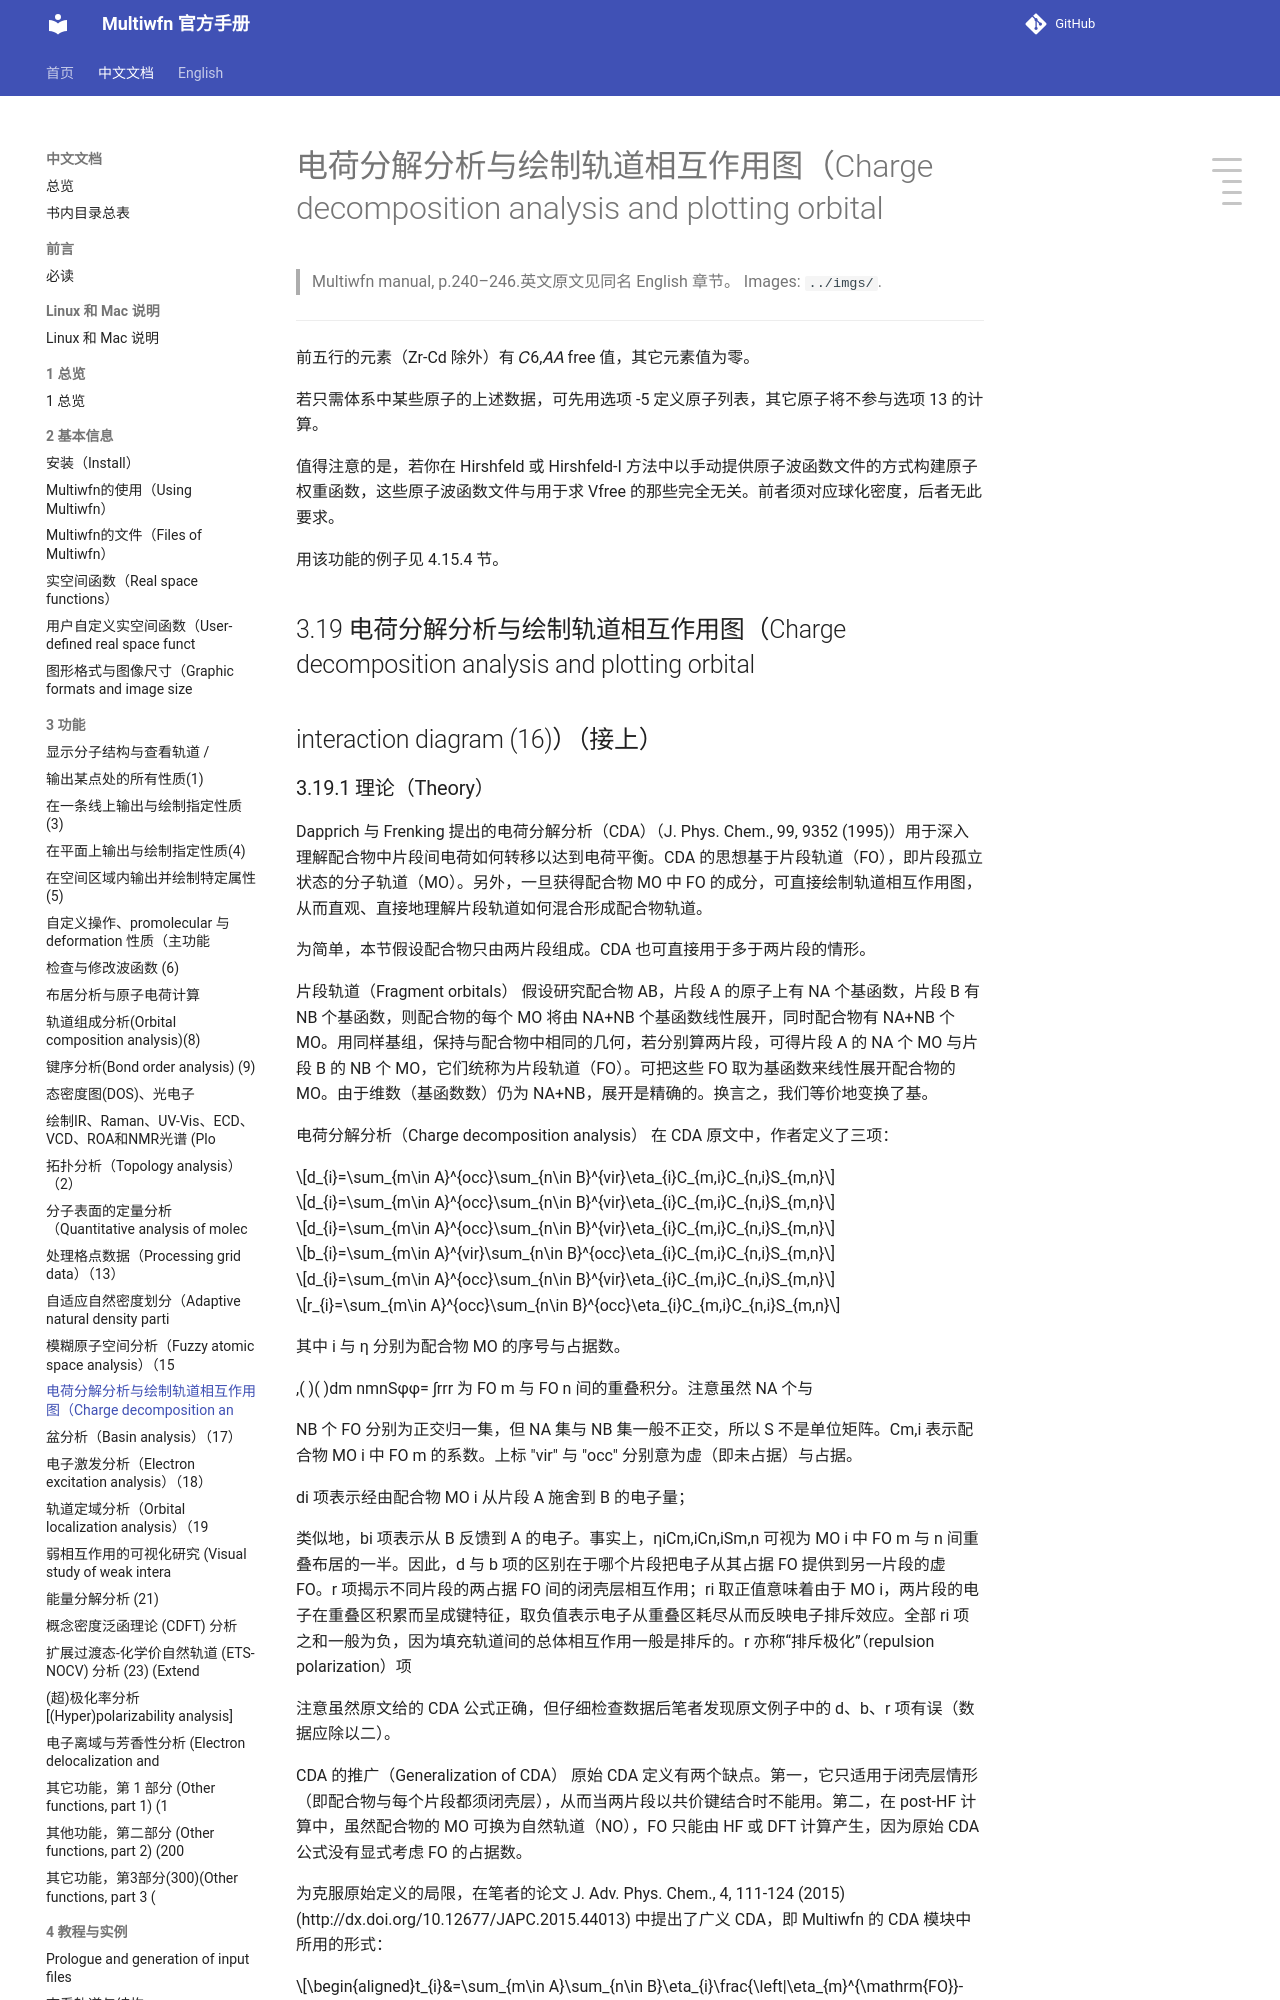

repository: wxyhgk/multiwfn-docs · page: zh/zh_27_3-19-charge-decomposition-analysis-and-plotting.html · generator: mkdocs

# 电荷分解分析与绘制轨道相互作用图（Charge decomposition analysis and plotting orbital

> Multiwfn manual, p.240–246.英文原文见同名 English 章节。 Images: `../imgs/`.

---

<!-- p.240 -->



前五行的元素（Zr-Cd 除外）有 𝐶6,𝐴𝐴 free 值，其它元素值为零。

若只需体系中某些原子的上述数据，可先用选项 -5 定义原子列表，其它原子将不参与选项 13 的计算。

值得注意的是，若你在 Hirshfeld 或 Hirshfeld-I 方法中以手动提供原子波函数文件的方式构建原子权重函数，这些原子波函数文件与用于求 Vfree 的那些完全无关。前者须对应球化密度，后者无此要求。

用该功能的例子见 4.15.4 节。
## 3.19 电荷分解分析与绘制轨道相互作用图（Charge decomposition analysis and plotting orbital


## interaction diagram (16)）（接上）
